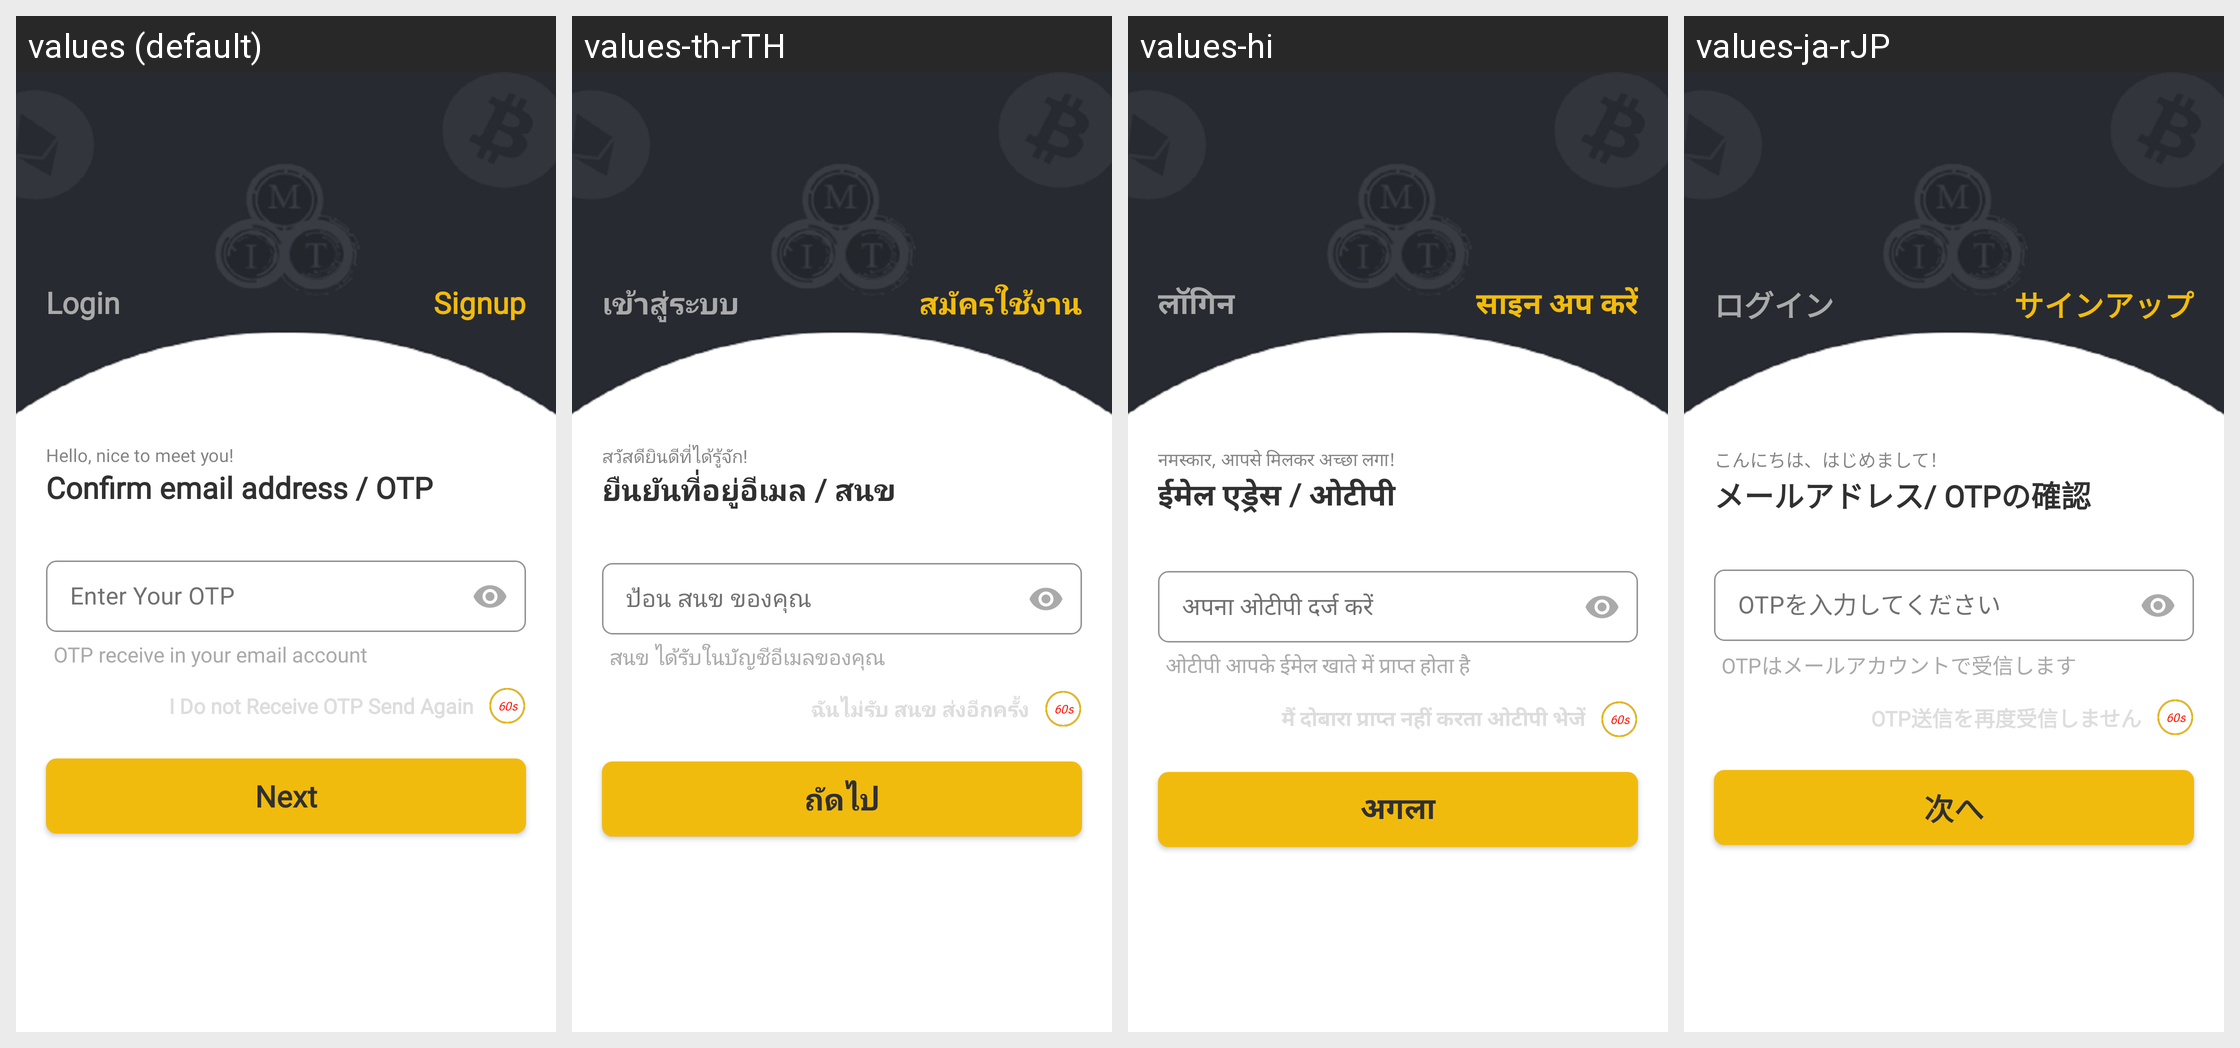

The Android screen above is rendered under several locales of the same app. Produce the string resources it draws, with the default and per-locale values.
Android screen res/layout/activity_o_t_p_.xml rendered under 4 locales, left to right: values (default), values-th-rTH, values-hi, values-ja-rJP. Device: Nexus 5 (rendered at 1080×1920; each locale shown at half size, 540×960, under a caption strip naming it); theme Theme.CroytoWallet.
Other locales in the repository, not shown: values-zh-rCN.
Strings drawn on this screen, with the default value and each locale's value (text and hints the layout hard-codes, and strings that could not be matched under every locale, appear in the picture but are not listed):

login
  values: Login
  values-th-rTH: เข้าสู่ระบบ
  values-hi: लॉगिन
  values-ja-rJP: ログイン

sign_up
  values: Signup
  values-th-rTH: สมัครใช้งาน
  values-hi: साइन अप करें
  values-ja-rJP: サインアップ

hello_nice
  values: Hello, nice to meet you!
  values-th-rTH: สวัสดียินดีที่ได้รู้จัก!
  values-hi: नमस्कार, आपसे मिलकर अच्छा लगा!
  values-ja-rJP: こんにちは、はじめまして！

comfirm
  values: Confirm email address / OTP
  values-th-rTH: ยืนยันที่อยู่อีเมล / สนข
  values-hi: ईमेल एड्रेस / ओटीपी
  values-ja-rJP: メールアドレス/ OTPの確認

otp_send
  values: OTP receive in your email account
  values-th-rTH: สนข ได้รับในบัญชีอีเมลของคุณ
  values-hi: ओटीपी आपके ईमेल खाते में प्राप्त होता है
  values-ja-rJP: OTPはメールアカウントで受信します

not_otp
  values: I Do not Receive OTP Send Again
  values-th-rTH: ฉันไม่รับ สนข ส่งอีกครั้ง
  values-hi: मैं दोबारा प्राप्त नहीं करता ओटीपी भेजें
  values-ja-rJP: OTP送信を再度受信しません

next
  values: Next
  values-th-rTH: ถัดไป
  values-hi: अगला
  values-ja-rJP: 次へ
